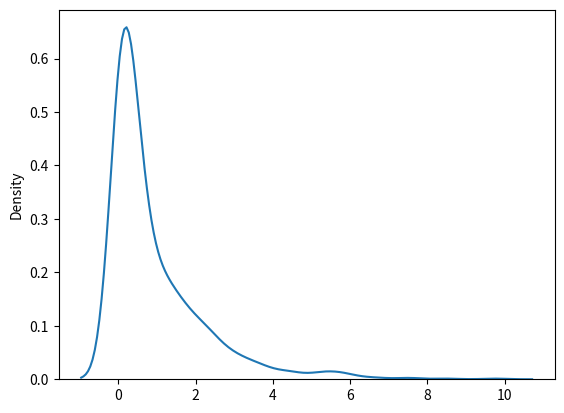

Python code for this plot:
from numpy import random
import matplotlib.pyplot as plt
import seaborn as sns

sns.distplot(random.chisquare(df=1, size=1000), hist=False)

plt.show()